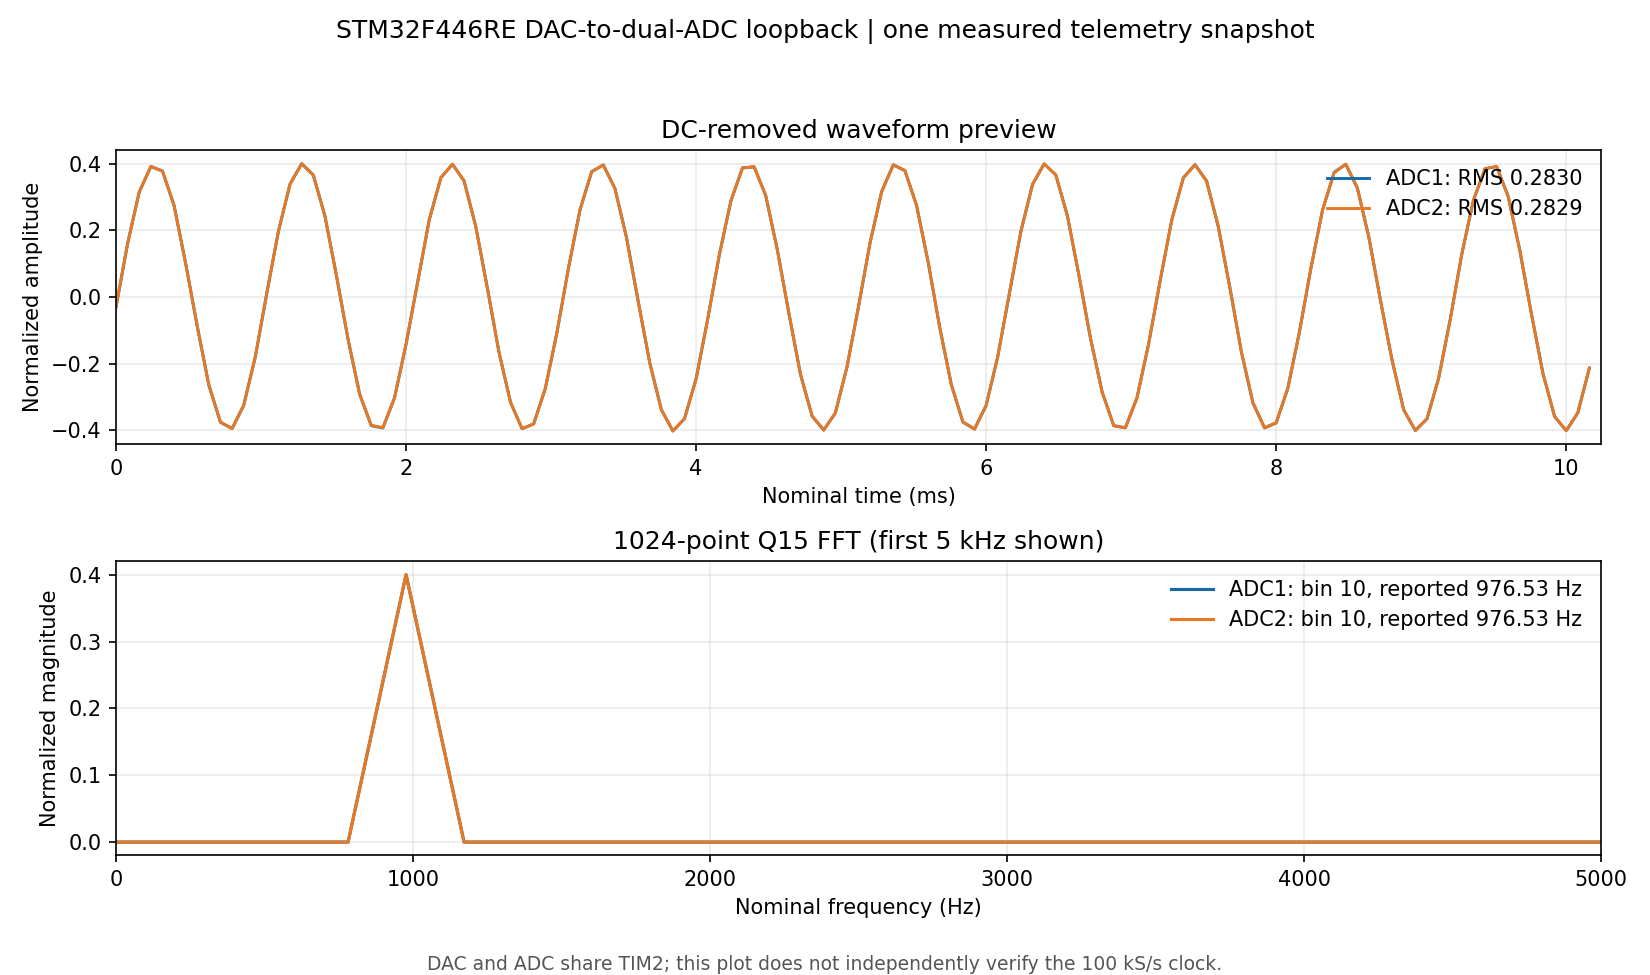

The file beside this chart, header and first rows:
channel, bin, nominal_frequency_hz, magnitude
0, 0, 0.0, 0.0
0, 1, 97.66, 0.0
0, 2, 195.3, 0.0
0, 3, 293, 0.0
0, 4, 390.6, 0.0
0, 5, 488.3, 0.0
0, 6, 585.9, 0.0
0, 7, 683.6, 0.0
0, 8, 781.2, 0.0
0, 9, 878.9, 0.2
0, 10, 976.6, 0.4
0, 11, 1074, 0.2
0, 12, 1172, 0.0
0, 13, 1270, 0.0
0, 14, 1367, 0.0
0, 15, 1465, 0.0
0, 16, 1562, 0.0
0, 17, 1660, 0.0
0, 18, 1758, 0.0
0, 19, 1855, 0.0
0, 20, 1953, 0.0
0, 21, 2051, 0.0
0, 22, 2148, 0.0
0, 23, 2246, 0.0
0, 24, 2344, 0.0
0, 25, 2441, 0.0
0, 26, 2539, 0.0
0, 27, 2637, 0.0
0, 28, 2734, 0.0
0, 29, 2832, 0.0
0, 30, 2930, 0.0
0, 31, 3027, 0.0
0, 32, 3125, 0.0
0, 33, 3223, 0.0
0, 34, 3320, 0.0
0, 35, 3418, 0.0
0, 36, 3516, 0.0
0, 37, 3613, 0.0
0, 38, 3711, 0.0
0, 39, 3809, 0.0
0, 40, 3906, 0.0
0, 41, 4004, 0.0
0, 42, 4102, 0.0
0, 43, 4199, 0.0
0, 44, 4297, 0.0
0, 45, 4395, 0.0
0, 46, 4492, 0.0
0, 47, 4590, 0.0
0, 48, 4688, 0.0
0, 49, 4785, 0.0
0, 50, 4883, 0.0
0, 51, 4980, 0.0
0, 52, 5078, 0.0
0, 53, 5176, 0.0
0, 54, 5273, 0.0
0, 55, 5371, 0.0
0, 56, 5469, 0.0
0, 57, 5566, 0.0
0, 58, 5664, 0.0
0, 59, 5762, 0.0
... 964 more rows
